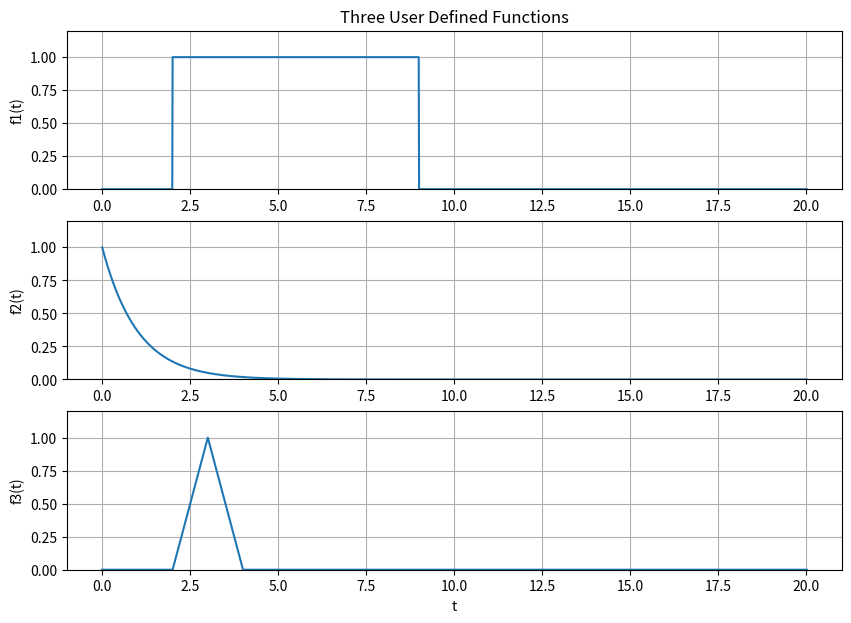
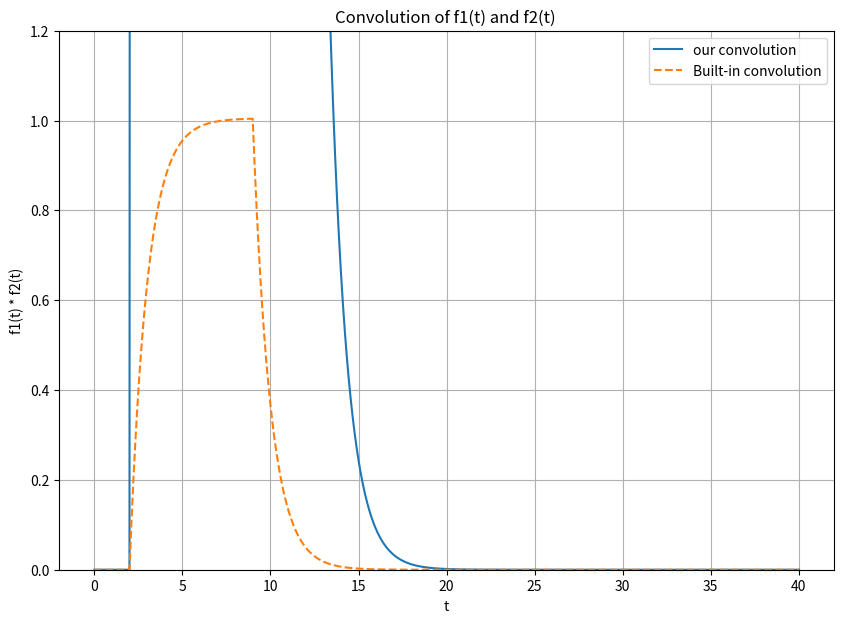
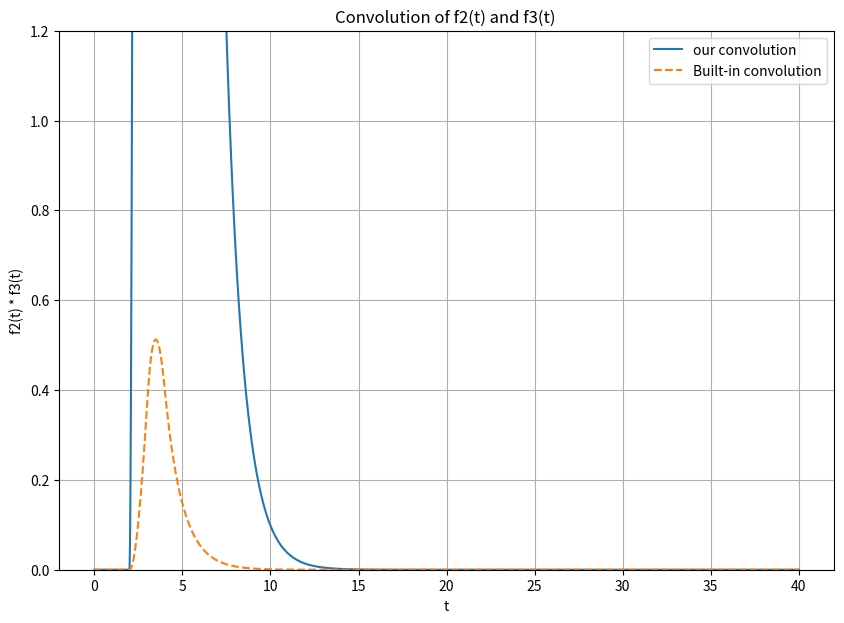
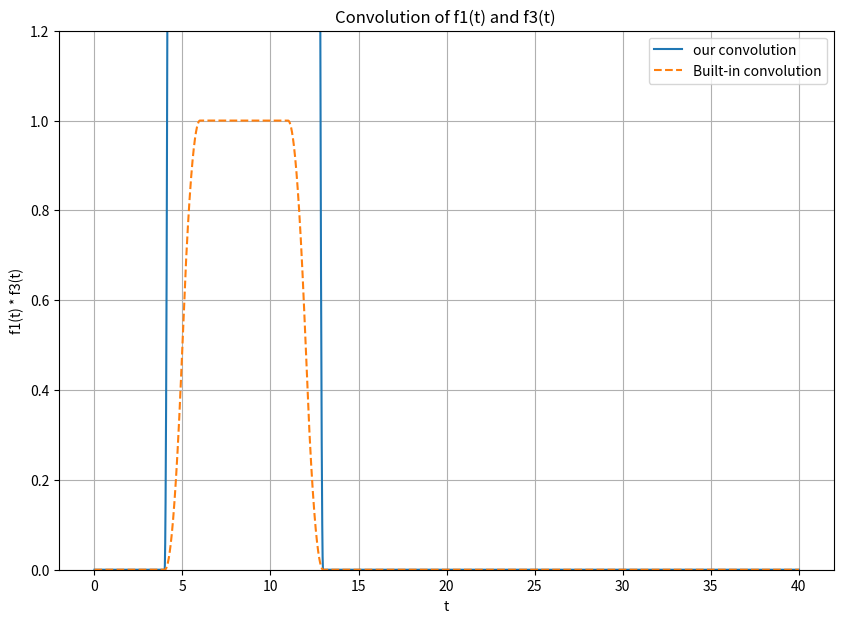

These charts were generated, in order, by the following Python code:
# Part1 Task1
import numpy as np
import matplotlib.pyplot as plt
import scipy.signal as sig

def my_step(t):
    y = np.zeros(t.shape)
    for i in range(len(t)):
        if t[i] >= 0:
            y[i] = 1
        else:
            y[i] = 0
    return y

def my_ramp(t):
    y = np.zeros(t.shape)
    for i in range(len(t)):
        if t[i] >= 0:
            y[i] = t[i]
        else:
            y[i] = 0
    return y

# f1(t) = u(t-2) - u(t-9)
def f_1(t):
    y = my_step(t-2) - my_step(t-9)
    return y

steps = 1e-2
t = np.arange(0, 20+steps, steps)

plt.figure(figsize=(10,7))
plt.subplot(3, 1, 1)
plt.plot(t,f_1(t))
plt.title('Three User Defined Functions')
plt.ylabel('f1(t)')
plt.ylim([0,1.2])
plt.grid()
plt.show()

# f2(t) = e^(-t)*u(t)
def f_2(t):
    y = np.exp(-t)*my_step(t)
    return y

plt.subplot(3, 1, 2)
plt.plot(t,f_2(t))
plt.ylabel('f2(t)')
plt.ylim([0,1.2])
plt.grid()
plt.show()

# f3(t) = r(t-2)[u(t-2)-u(t-3)] + r(4-t)[u(t-3)-u(t-4)]
def f_3(t):
    y = my_ramp(t-2)*(my_step(t-2) - my_step(t-3)) + my_ramp(4-t)*(my_step(t-3) - my_step(t-4)) 
    return y

plt.subplot(3, 1, 3)
plt.plot(t,f_3(t))
plt.ylabel('f3(t)')
plt.ylim([0,1.2])
plt.xlabel('t')
plt.grid()
plt.show()


"""
Part 2 : Convolution
"""
def my_conv(f1,f2):
    Nf1 = len(f1)
    Nf2 = len(f2)
    f1Extended = np.append(f1,np.zeros((1,Nf2-1)))
    f2Extended = np.append(f2,np.zeros((1,Nf1-1)))
    result = np.zeros(f1Extended.shape)
    
    for i in range(Nf2 + Nf1 -2):      #Time inversion (i = t)
        result[i] = 0                  #Initialized
        for j in range(Nf1):           # j = tau (Integration)
             if(i-j + 1 > 0):          # If both Overlap
                 try:
                     result[i] += f1Extended[j]*f2Extended[i-j+1]    #x(tau)*h(t-tau)
                 except:
                    print(i ,j)         # If we errors
    return result

steps = 1e-2
t = np.arange(0, 20+steps, steps)
NN = len(t)
tExtended = np.arange(0, 2*t[NN-1], steps)   # For Convolution


# Convlovef_1(t) and f_2(t)
conv12 = my_conv(f_1(t), f_2(t))
conv12Check = sig.convolve(f_1(t), f_2(t))*steps

plt.figure(figsize=(10,7))
plt.title(' Convolution of f1(t) and f2(t)')
plt.figure(figsize=(10,7))
plt.title( 'Convolution of f1(t) and f2(t) ') 
plt.plot(tExtended, conv12, label= 'our convolution ')
plt.plot(tExtended, conv12Check, '--', label='Built-in convolution')
plt.ylabel('f1(t) * f2(t)')    
plt.xlabel('t') 
plt.ylim([0, 1.2])    
plt.grid()    
plt.legend( )    
plt.show()
 
# Convolve f_2(t) and f_3(t)
conv12 = my_conv(f_2(t), f_3(t))
conv12Check = sig.convolve(f_2(t), f_3(t))*steps

plt.figure(figsize=(10,7))
plt.title(' Convolution of f2(t) and f3(t)')
plt.figure(figsize=(10,7))
plt.title( 'Convolution of f2(t) and f3(t) ') 
plt.plot(tExtended, conv12, label= 'our convolution ')
plt.plot(tExtended, conv12Check, '--', label='Built-in convolution')
plt.ylabel('f2(t) * f3(t)')    
plt.xlabel('t') 
plt.ylim([0, 1.2])    
plt.grid()    
plt.legend( )    
plt.show()

# Convolve f_1(t) and f_3(t)
conv12 = my_conv(f_1(t), f_3(t))
conv12Check = sig.convolve(f_1(t), f_3(t))*steps

plt.figure(figsize=(10,7))
plt.title(' Convolution of f1(t) and f3(t)')
plt.figure(figsize=(10,7))
plt.title( 'Convolution of f1(t) and f3(t) ') 
plt.plot(tExtended, conv12, label= 'our convolution ')
plt.plot(tExtended, conv12Check, '--', label='Built-in convolution')
plt.ylabel('f1(t) * f3(t)')    
plt.xlabel('t') 
plt.ylim([0, 1.2])    
plt.grid()    
plt.legend( )    
plt.show()

 




